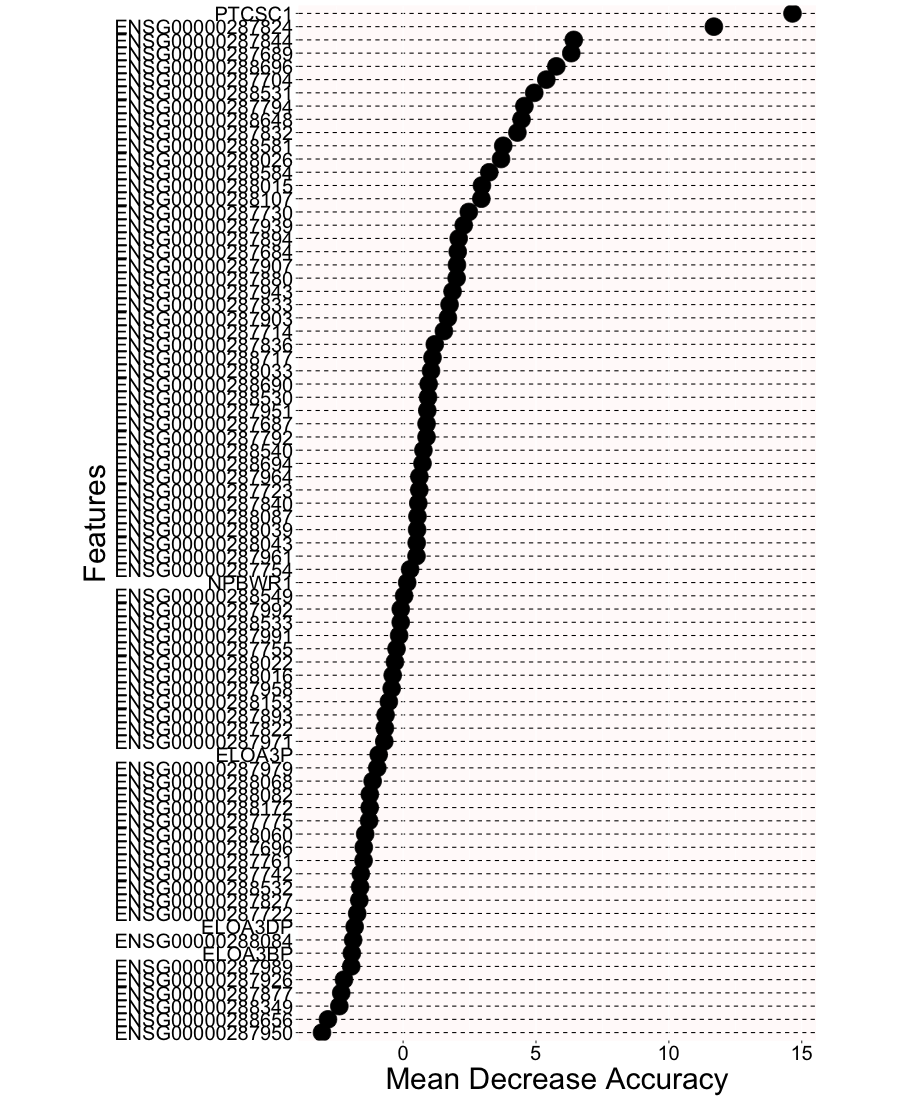

Values plotted in this chart, from the file beside it:
MeanDecreaseAccuracy	features
2.055	ENSG00000287684
0.8823	ENSG00000287687
6.328	ENSG00000287689
-1.48	ENSG00000287696
5.389	ENSG00000287704
1.535	ENSG00000287714
-1.727	ENSG00000287722
0.6094	ENSG00000287723
2.472	ENSG00000287730
14.65	PTCSC1
-1.592	ENSG00000287742
0.2636	ENSG00000287754
-0.247	ENSG00000287755
-1.488	ENSG00000287761
-1.279	ENSG00000287775
0.8814	ENSG00000287792
4.563	ENSG00000287794
-0.6861	ENSG00000287822
11.69	ENSG00000287824
-1.648	ENSG00000287827
4.3	ENSG00000287832
1.748	ENSG00000287833
1.193	ENSG00000287836
0.5708	ENSG00000287840
6.42	ENSG00000287844
-2.329	ENSG00000287877
2.015	ENSG00000287880
-0.6597	ENSG00000287893
2.091	ENSG00000287894
1.685	ENSG00000287903
2.026	ENSG00000287907
-2.225	ENSG00000287926
2.281	ENSG00000287939
1.861	ENSG00000287943
-3.052	ENSG00000287950
0.9099	ENSG00000287951
-0.43	ENSG00000287958
0.5038	ENSG00000287961
0.6126	ENSG00000287964
-0.7082	ENSG00000287971
-0.9713	ENSG00000287979
-1.951	ENSG00000287989
-0.149	ENSG00000287991
-0.08902	ENSG00000287992
2.966	ENSG00000288015
-0.3916	ENSG00000288016
-0.3078	ENSG00000288022
3.685	ENSG00000288026
1.05	ENSG00000288033
0.5266	ENSG00000288039
0.5104	ENSG00000288043
-1.427	ENSG00000288060
-1.146	ENSG00000288068
-1.253	ENSG00000288082
-1.88	ENSG00000288084
0.5401	ENSG00000288087
2.945	ENSG00000288107
-0.5364	ENSG00000288153
-1.257	ENSG00000288172
-2.399	ENSG00000288349
... 18 more rows
